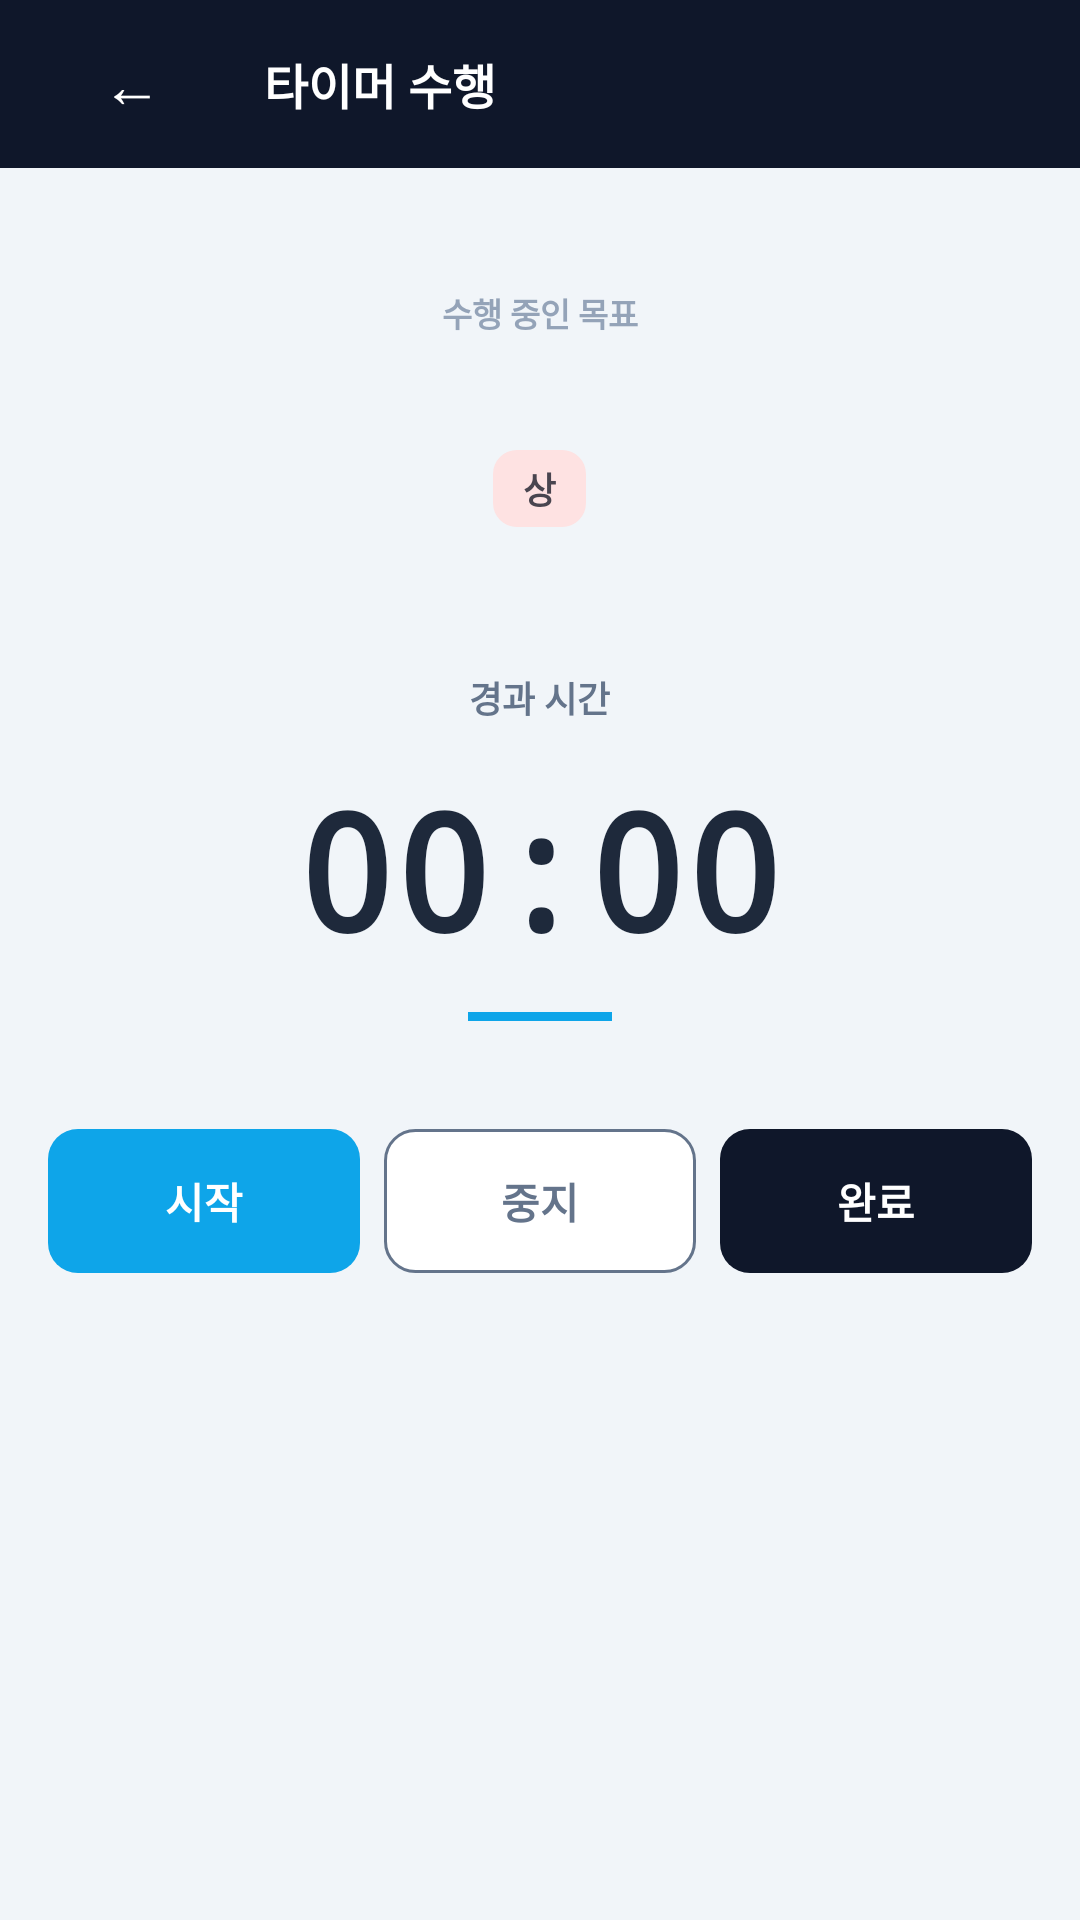

Produce the Android XML layout that renders to this screen, including the resource entries it uses.
<!-- AndroidManifest.xml: application theme Theme.TodoTimer2 -->
<!-- res/layout/activity_timer.xml -->
<?xml version="1.0" encoding="utf-8"?>
<LinearLayout xmlns:android="http://schemas.android.com/apk/res/android"
    xmlns:app="http://schemas.android.com/apk/res-auto"
    android:layout_width="match_parent"
    android:layout_height="match_parent"
    android:background="@color/color_background"
    android:orientation="vertical">

    
    <LinearLayout
        android:layout_width="match_parent"
        android:layout_height="56dp"
        android:background="@color/color_surface_dark"
        android:gravity="center_vertical"
        android:orientation="horizontal">

        <Button
            android:id="@+id/btn_back"
            android:layout_width="wrap_content"
            android:layout_height="wrap_content"
            android:background="?attr/selectableItemBackgroundBorderless"
            android:paddingLeft="12dp"
            android:paddingRight="12dp"
            android:text="←"
            android:textColor="@color/white"
            android:textSize="20sp" />

        <TextView
            android:layout_width="wrap_content"
            android:layout_height="wrap_content"
            android:text="타이머 수행"
            android:textColor="@color/white"
            android:textSize="16sp"
            android:textStyle="bold" />
    </LinearLayout>

    
    <LinearLayout
        android:layout_width="match_parent"
        android:layout_height="0dp"
        android:layout_weight="1"
        android:gravity="center_horizontal"
        android:orientation="vertical"
        android:paddingLeft="16dp"
        android:paddingRight="16dp"
        android:paddingTop="24dp"
        android:paddingBottom="24dp">

        
        <LinearLayout
            android:layout_width="match_parent"
            android:layout_height="wrap_content"
            android:layout_marginBottom="12dp"
            android:background="@drawable/bg_card"
            android:elevation="2dp"
            android:gravity="center_horizontal"
            android:orientation="vertical"
            android:padding="16dp">

            <TextView
                android:layout_width="wrap_content"
                android:layout_height="wrap_content"
                android:text="수행 중인 목표"
                android:textColor="@color/color_text_placeholder"
                android:textSize="11sp"
                android:textStyle="bold" />

            <TextView
                android:id="@+id/tv_goal_title"
                android:layout_width="wrap_content"
                android:layout_height="wrap_content"
                android:layout_marginTop="8dp"
                android:gravity="center"
                android:text=""
                android:textColor="@color/color_text_primary"
                android:textSize="16sp"
                android:textStyle="bold" />

            <TextView
                android:id="@+id/tv_badge"
                android:layout_width="wrap_content"
                android:layout_height="wrap_content"
                android:layout_marginTop="8dp"
                android:background="@drawable/bg_badge_high"
                android:paddingLeft="10dp"
                android:paddingRight="10dp"
                android:paddingTop="4dp"
                android:paddingBottom="4dp"
                android:text="상"
                android:textSize="12sp"
                android:textStyle="bold" />
        </LinearLayout>

        
        <LinearLayout
            android:layout_width="match_parent"
            android:layout_height="wrap_content"
            android:layout_marginBottom="16dp"
            android:background="@drawable/bg_card"
            android:elevation="2dp"
            android:gravity="center_horizontal"
            android:orientation="vertical"
            android:padding="20dp">

            <TextView
                android:layout_width="wrap_content"
                android:layout_height="wrap_content"
                android:text="경과 시간"
                android:textColor="@color/color_text_secondary"
                android:textSize="12sp"
                android:textStyle="bold" />

            <Chronometer
                android:id="@+id/chronometer"
                android:layout_width="wrap_content"
                android:layout_height="wrap_content"
                android:layout_marginTop="12dp"
                android:textColor="@color/color_text_primary"
                android:textSize="54sp"
                android:textStyle="bold"
                android:typeface="monospace" />

            <View
                android:layout_width="48dp"
                android:layout_height="3dp"
                android:layout_marginTop="12dp"
                android:background="@color/color_primary" />
        </LinearLayout>

        
        <LinearLayout
            android:layout_width="match_parent"
            android:layout_height="wrap_content"
            android:orientation="horizontal">

            <Button
                android:id="@+id/btn_start"
                android:layout_width="0dp"
                android:layout_height="wrap_content"
                android:layout_weight="1"
                android:background="@drawable/bg_button_primary"
                android:text="시작"
                android:textColor="@color/white"
                android:textStyle="bold"
                app:backgroundTint="@null" />

            <Button
                android:id="@+id/btn_stop"
                android:layout_width="0dp"
                android:layout_height="wrap_content"
                android:layout_marginLeft="8dp"
                android:layout_marginRight="8dp"
                android:layout_weight="1"
                android:background="@drawable/bg_button_outline"
                android:text="중지"
                android:textColor="@color/color_text_secondary"
                android:textStyle="bold"
                app:backgroundTint="@null" />

            <Button
                android:id="@+id/btn_complete"
                android:layout_width="0dp"
                android:layout_height="wrap_content"
                android:layout_weight="1"
                android:background="@drawable/bg_button_dark"
                android:text="완료"
                android:textColor="@color/white"
                android:textStyle="bold"
                app:backgroundTint="@null" />
        </LinearLayout>
    </LinearLayout>

</LinearLayout>
<!-- resources referenced by this layout -->
<resources>
  <color name="color_background">#f1f5f9</color>
  <color name="color_primary">#0ea5e9</color>
  <color name="color_surface_dark">#0f172a</color>
  <color name="color_text_placeholder">#94a3b8</color>
  <color name="color_text_primary">#1e293b</color>
  <color name="color_text_secondary">#64748b</color>
  <color name="white">#FFFFFFFF</color>
  <!-- drawable bg_badge_high (drawable) -->
  <?xml version="1.0" encoding="utf-8"?>
  <shape xmlns:android="http://schemas.android.com/apk/res/android">
      <solid android:color="#fee2e2" />
      <corners android:radius="8dp" />
  </shape>
  <!-- drawable bg_button_dark (drawable) -->
  <?xml version="1.0" encoding="utf-8"?>
  <shape xmlns:android="http://schemas.android.com/apk/res/android">
      <solid android:color="#0f172a" />
      <corners android:radius="10dp" />
  </shape>
  <!-- drawable bg_button_outline (drawable) -->
  <?xml version="1.0" encoding="utf-8"?>
  <shape xmlns:android="http://schemas.android.com/apk/res/android">
      <solid android:color="#ffffff" />
      <stroke android:width="1dp" android:color="#64748b" />
      <corners android:radius="10dp" />
  </shape>
  <!-- drawable bg_button_primary (drawable) -->
  <?xml version="1.0" encoding="utf-8"?>
  <shape xmlns:android="http://schemas.android.com/apk/res/android">
      <solid android:color="#0ea5e9" />
      <corners android:radius="10dp" />
  </shape>
  <style name="Theme.TodoTimer2" parent="Base.Theme.TodoTimer2" />
  <style name="Base.Theme.TodoTimer2" parent="Theme.Material3.DayNight.NoActionBar">
          <item name="colorPrimary">@color/color_primary</item>
          <item name="colorSurface">@color/color_card</item>
          <item name="android:colorBackground">@color/color_background</item>
      </style>
  <color name="color_card">#ffffff</color>
</resources>
